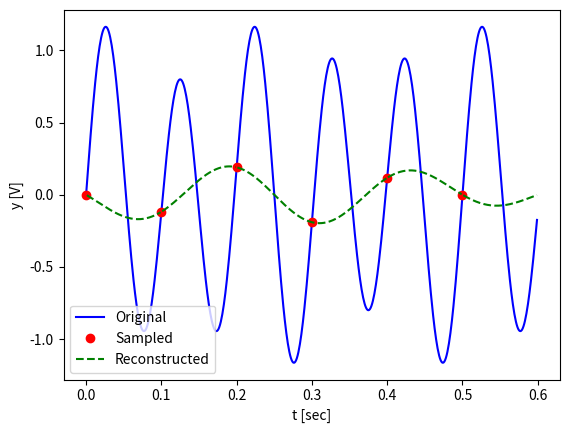

Write the Python code that produced this figure.
#!/usr/bin/env python
# coding: utf-8

# In[1]:


import numpy as np
import matplotlib.pyplot as plt
def reconstruct_with_sinc(ts,fd,t):
    n, = ts.shape
    dt = ts[1] - ts[0]
    fr = []
    for k,ti in enumerate(t):
        # for each time point
        sumf = 0.0
        for i in range(n):
            # for each point in a sampled set
            sumf += fd[i]*np.sin(np.pi*(ti/dt-i))/(ti/dt-i)
            
        
        fr.append((1./np.pi)*sumf)
        
    return np.asarray(fr,dtype='f')


# In[2]:


# if __name__ == '__main__':
t = np.arange(0.0,0.6,0.001)
fa = 1.0*np.sin(2*np.pi*10*t)+0.2*np.sin(2*np.pi*6*t)
fs = 10 # Hz
ts = np.arange(0.0,0.6,1./fs) # sampling time
fd = 1.0*np.sin(2*np.pi*10*ts)+0.2*np.sin(2*np.pi*6*ts) # sampled data


plt.figure()
fr = reconstruct_with_sinc(ts,fd,t)
plt.plot(t,fa,'b-',ts,fd,'ro',t,fr,'g--')
plt.xlabel('t [sec]')
plt.ylabel('y [V]')
plt.legend(('Original','Sampled','Reconstructed'))
plt.show()


# In[ ]:




